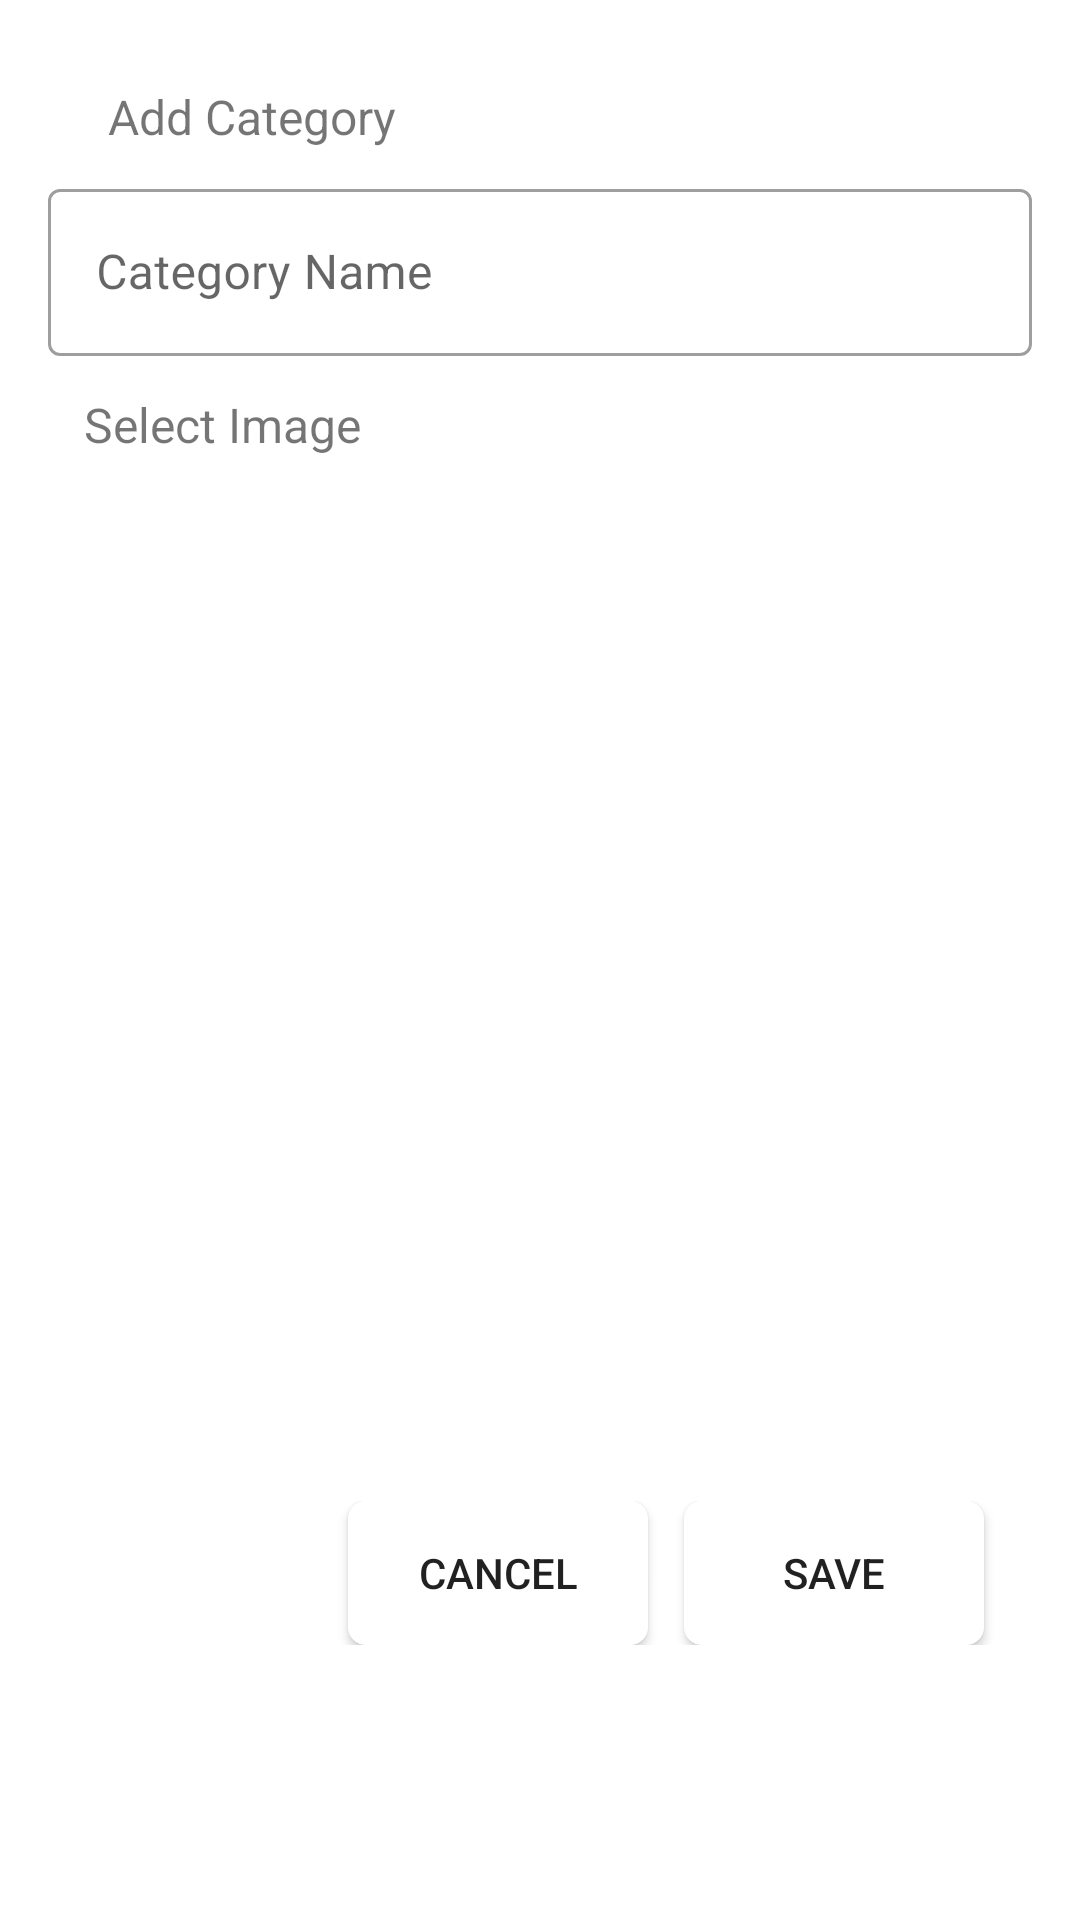

Here is an Android app screen rendered from its layout file. Give the layout XML and the strings, colors and styles it references.
<!-- AndroidManifest.xml: application theme AppTheme -->
<!-- res/layout/dialog_add_category.xml -->
<?xml version="1.0" encoding="utf-8"?>
<RelativeLayout
    xmlns:android="http://schemas.android.com/apk/res/android"
    xmlns:app="http://schemas.android.com/apk/res-auto"
    android:layout_width="match_parent"
    android:layout_height="match_parent"
    android:padding="16dp">

    <TextView
        android:layout_width="wrap_content"
        android:layout_height="wrap_content"
        android:id="@+id/tv_add_category_dialog_title"
        android:layout_alignParentTop="true"
        android:text="Add Category"
        android:layout_marginStart="12dp"
        android:layout_marginTop="4dp"
        android:padding="8dp"
        android:textSize="16sp"/>

    <com.google.android.material.textfield.TextInputLayout
        android:layout_width="match_parent"
        android:layout_height="wrap_content"
        android:id="@+id/ti_category_name"
        android:layout_below="@+id/tv_add_category_dialog_title"
        android:hint="Category Name"
        style="@style/Widget.MaterialComponents.TextInputLayout.OutlinedBox">

        <com.google.android.material.textfield.TextInputEditText
            android:layout_width="match_parent"
            android:layout_height="wrap_content"
            android:id="@+id/tiet_category_name"

            android:layout_below="@+id/tv_add_category_dialog_title"/>

    </com.google.android.material.textfield.TextInputLayout>

    <TextView
        android:layout_width="wrap_content"
        android:layout_height="wrap_content"
        android:id="@+id/tv_cat_image_label"
        android:layout_below="@id/ti_category_name"
        android:text="Select Image"
        android:padding="12dp"
        android:textSize="16sp"/>

    <FrameLayout
        android:layout_width="match_parent"
        android:layout_height="wrap_content"
        android:id="@+id/main_image_container"
        android:layout_below="@+id/tv_cat_image_label">

        <ImageView
            android:layout_width="match_parent"
            android:layout_height="150dp"
            android:id="@+id/iv_category"
            android:padding="12dp"
            app:srcCompat="@drawable/ic_add_circle_black_24dp"
            android:scaleType="fitXY"/>

        <ImageView
            android:layout_width="wrap_content"
            android:layout_height="wrap_content"
            android:id="@+id/iv_delete_category_btn"
            android:layout_gravity="right"
            android:padding="8dp"
            app:srcCompat="@drawable/ic_close_black"/>

    </FrameLayout>

    <androidx.recyclerview.widget.RecyclerView
        android:layout_width="match_parent"
        android:layout_height="150dp"

        android:layout_marginTop="16dp"
        android:id="@+id/rv_category_list"
        android:layout_below="@+id/main_image_container"/>

    <LinearLayout
        android:layout_width="match_parent"
        android:layout_height="wrap_content"
        android:orientation="horizontal"
        android:layout_below="@+id/rv_category_list"
        android:layout_marginTop="20dp"
        android:paddingBottom="12dp">

        <View
            android:layout_width="0dp"
            android:layout_height="0dp"
            android:layout_weight="1" />

        <Button
            android:id="@+id/btn_cancel"
            android:layout_marginRight="12dp"
            android:layout_width="0dp"
            android:layout_height="wrap_content"
            android:layout_weight="1"
            android:text="Cancel"
            android:background="@drawable/dialog_button_bg"/>

        <Button
            android:id="@+id/btn_save"
            android:layout_width="0dp"
            android:layout_height="wrap_content"
            android:layout_weight="1"
            android:text="Save"
            android:layout_marginRight="16dp"
            android:background="@drawable/dialog_button_bg"/>

    </LinearLayout>

</RelativeLayout>
<!-- resources referenced by this layout -->
<resources>
  <!-- drawable dialog_button_bg (drawable) -->
  <?xml version="1.0" encoding="utf-8"?>
  <shape
      xmlns:android="http://schemas.android.com/apk/res/android"
      android:shape="rectangle">
  
      <solid
          android:color="#FFFFFF"/>
  
      <corners
          android:radius="6dp"/>
  
  </shape>
  <style name="AppTheme" parent="Theme.MaterialComponents.Light.NoActionBar">
          
          <item name="colorPrimary">@color/colorPrimary</item>
          <item name="colorPrimaryDark">@color/colorPrimaryDark</item>
          <item name="colorAccent">@color/colorAccent</item>
      </style>
  <color name="colorPrimary">#2d2d2d</color>
  <color name="colorPrimaryDark">#020202</color>
  <color name="colorAccent">#fd8f14</color>
</resources>
